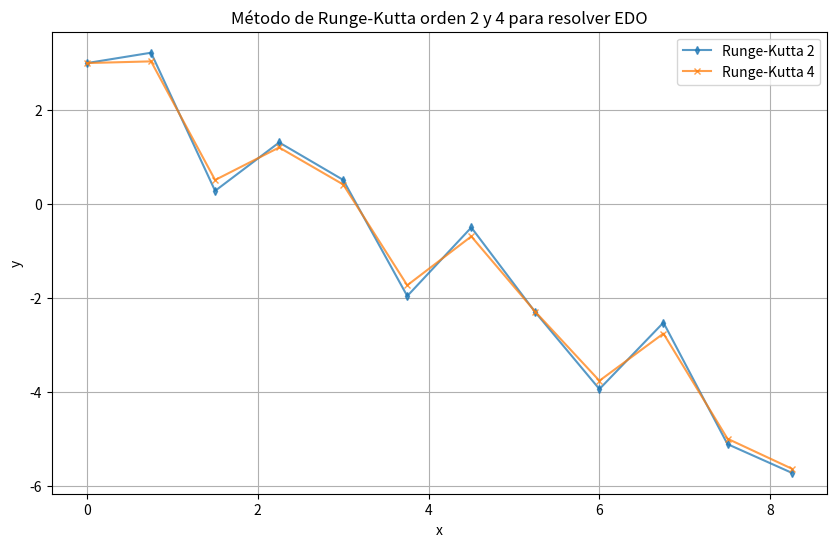

Write the Python code that produced this figure.
#Fecha de creación: 27 de abril de 2026
#Tema: Método de Euler, Taylor y Runge-Kutta orden 2 y 4
#  para resolver ecuaciones diferenciales ordinarias
#Autor: Beatriz Almaraz

#Nota importante: Taylor es más preciso pero 
#   requiere derivadas, mientras que Euler es más 
#   sencillo pero menos preciso.

from numpy import arange, zeros, cos, sin, linspace
import matplotlib.pyplot as plt
import sympy as sp
from numpy import zeros as np_zeros

def Euler(f,a,b,X0,Y0,h):
    n = int(round((b-a)/h))
    k = 0
    p = n + 1
    M = zeros([p,2])
    M[0,0] = X0; M[0,1] = Y0
    print("\nMetodo de Euler :")

    for i in range(1,n+1):
        Y1 = Y0 + h*f(X0)
        k = k + 1
        X1 = X0 + h
        print(f"k= {k:0.0f} x= {X1:0.4f} y= {Y1:0.4f}")
        M[i,0] = X1; M[i,1] = Y1
        X0 = X1; Y0 = Y1

    return M

def EulerMod(f,a,b,X0,Y0,h, graficar=True):
    n = int(round((b-a)/h))
    p = n+1
    M = zeros([p,2])
    M[0,0] = X0; M[0,1] = Y0
    k = 0

    print("\nMetodo de Euler mejorado:")
    
    for i in range(1,p):
        k= k + 1
        Ys = Y0 + h*f(X0)
        Y1 = Y0 + h/2*(f(X0) + f(X0+h))
        X1 = X0 + h
        print(f"k= {k:0.0f} x= {X1:0.4f} y= {Y0:0.4f}")

        M[i,0] = X1; M[i,1] = Y1
        X0 = X1; Y0 = Y1

    return M 

def Taylor(f,a,b,X0,Y0,h):
    x = sp.Symbol('x')
    n = int(round((b-a)/h))
    p = n + 1
    M = np_zeros([p,2])
    M[0,0] = X0; M[0,1] = Y0
    print("\nMetodo de Taylor:")
    
    k = 0
    for i in range(1,p):
        x0 = X0
        F1 = 3*cos(3*x0)-1
        F2 = -9*sin(3*x0)
        F3 = -27*cos(3*x0)
        F4 = 81*sin(3*x0)

        Y1 = Y0 + (h**1/1)*F1 + (h**2/2)*F2 + (h**3/6)*F3 + (h**4/24)*F4
        X1 = X0 + h
        print(f"k= {k:0.0f} x= {X1:0.4f} y= {Y1:0.4f}")
        k = k + 1
        M[i,0] = X1; M[i,1] = Y1
        X0 = X1; Y0 = Y1

    return M

def Runge_Kutta(f,a,b,X0,Y0,h):
    
    n = int(round((b-a)/h))
    k = 0
    p = n + 1
    M = zeros([p,2])
    M[0,0] = X0; M[0,1] = Y0
    print("\nMetodo de Runge-Kutta orden 2:")
    
    print(f"k= {k:0.0f} x= {a:0.4f} y= {Y0:0.4f}")

    for i in range(1,n+1):
        try:
            k1 = f(X0, Y0)
            k2 = f(X0 + h/2, Y0 + (h/2)*k1)
        except TypeError:
            k1 = f(X0)
            k2 = f(X0 + h/2)

        Y1 = Y0 + h*k2
        X1 = X0 + h
        print(f"k= {k:0.0f} x= {X1:0.4f} y= {Y1:0.4f}")
        k = k + 1
        M[i,0] = X1; M[i,1] = Y1
        X0 = X1; Y0 = Y1

    return M

def Runge_Kutta4(f,a,b,X0,Y0,h):
    n = int(round((b-a)/h))
    k = 0
    p = n + 1
    M = zeros([p,2])
    M[0,0] = X0; M[0,1] = Y0
    print("\nMetodo de Runge-Kutta orden 4:")

    for i in range(1, n+1):
        try:
            k1 = f(X0, Y0)
            k2 = f(X0 + h/2, Y0 + (h/2)*k1)
            k3 = f(X0 + h/2, Y0 + (h/2)*k2)
            k4 = f(X0 + h, Y0 + h*k3)
        except TypeError:
            k1 = f(X0)
            k2 = f(X0 + h/2)
            k3 = f(X0 + h/2)
            k4 = f(X0 + h)

        Y1 = Y0 + (h/6)*(k1 + 2*k2 + 2*k3 + k4)
        X1 = X0 + h
        print(f"k= {k:0.0f} x= {X1:0.4f} y= {Y1:0.4f}")
        k = k + 1
        M[i,0] = X1; M[i,1] = Y1
        X0 = X1; Y0 = Y1

    return M

def ComparaTres(f_lambda, f_sym, a, b, X0, Y0, h):

    #MEuler = Euler(f_lambda, a, b, X0, Y0, h)
    #MEulerMod = EulerMod(f_lambda, a, b, X0, Y0, h, graficar=False)
    #MTaylor = Taylor(f_sym, a, b, X0, Y0, h)
    MR_Kutta2 = Runge_Kutta(f_lambda, a, b, X0, Y0, h)
    MR_Kutta4 = Runge_Kutta4(f_lambda, a, b, X0, Y0, h)

    plt.figure(figsize=(10, 6))
    #plt.plot(MEuler[:,0], MEuler[:,1], marker='o', label='Euler', markersize=4, alpha=0.75)
    #plt.plot(MEulerMod[:,0], MEulerMod[:,1], marker='s', label='Euler mejorado', markersize=4, alpha=0.75)
    #plt.plot(MTaylor[:,0], MTaylor[:,1], marker='^', label='Taylor', markersize=4, alpha=0.75)
    plt.plot(MR_Kutta2[:,0], MR_Kutta2[:,1], marker='d', label='Runge-Kutta 2', markersize=4, alpha=0.75)
    plt.plot(MR_Kutta4[:,0], MR_Kutta4[:,1], marker='x', label='Runge-Kutta 4', markersize=4, alpha=0.75)
    plt.title('Método de Runge-Kutta orden 2 y 4 para resolver EDO')
    plt.xlabel('x')
    plt.ylabel('y')
    plt.grid(True)
    plt.legend()
    plt.show()

    return MR_Kutta2, MR_Kutta4, #Euler, MEulerMod, MTaylor

f = lambda x: 3*cos(3*x)-1
f_sym = None
a = 0; b = 8
X0 = 0; Y0 = 3
h = 0.75

print("\n=== Comparacion de los metodos ===")
ComparaTres(f, f_sym, a, b, X0, Y0, h)
